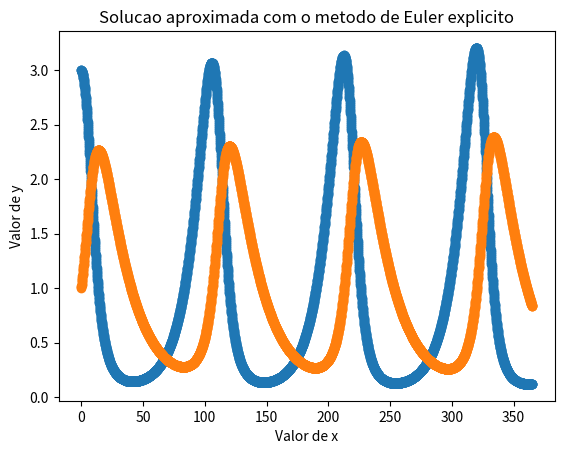

Write the Python code that produced this figure.
import numpy as np
import matplotlib.pyplot as plt

x0 = 0
u10 = 3.0
u20 = 1.0
xf = 365
n = 3650
deltax = xf/n

c1 = 0.1
c2 = 0.05
d1 = 0.1
d2 = 0.05

x = np.linspace(x0,xf,n)

u1 = np.zeros([n])
u2 = np.zeros([n])

u1[0] = u10
u2[0] = u20

for i in range(1,n):
    j = i - 1
    func_res1 = c1*u1[i-1] - d1*u1[i-1]*u2[i-1]
    K1 = deltax * func_res1
    func_res1 = c1*(u1[i-1] + K1/2) - d1*(u1[i-1] + K1/2)*(u2[i-1] + deltax/2)
    K2 = deltax * func_res1
    func_res1 = c1*(u1[i-1] + K2/2) - d1*(u1[i-1] + K2/2)*(u2[i-1] + deltax/2)
    K3 = deltax * func_res1
    func_res1 = c1*(u1[i-1] + K3) - d1*(u1[i-1] + K3)*(u2[i-1] + deltax)
    K4 = deltax * func_res1
    u1[i] = u1[i-1] + K1/6 + K2/3 + K3/3 + K4/6
    func_res2 = c2*u1[i-1]*u2[i-1] - d2*u2[i-1]
    K1 = deltax * func_res2
    func_res2 = c2*(u1[i-1] + deltax/2)*(u2[i-1] + K1/2) - d2*(u2[i-1] + K1/2)
    K2 = deltax * func_res2
    func_res2 = c2*(u1[i-1] + deltax/2)*(u2[i-1] + K2/2) - d2*(u2[i-1] + K2/2)
    K3 = deltax * func_res2
    func_res2 = c2*(u1[i-1] + deltax)*(u2[i-1] + K3) - d2*(u2[i-1] + K3)
    K4 = deltax * func_res2
    u2[i] = u2[i-1] + K1/6 + K2/3 + K3/3 + K4/6

plt.plot(x,u1,'o')
plt.plot(x,u2,'o')
plt.xlabel("Valor de x")
plt.ylabel("Valor de y")
plt.title("Solucao aproximada com o metodo de Euler explicito")
plt.show()
